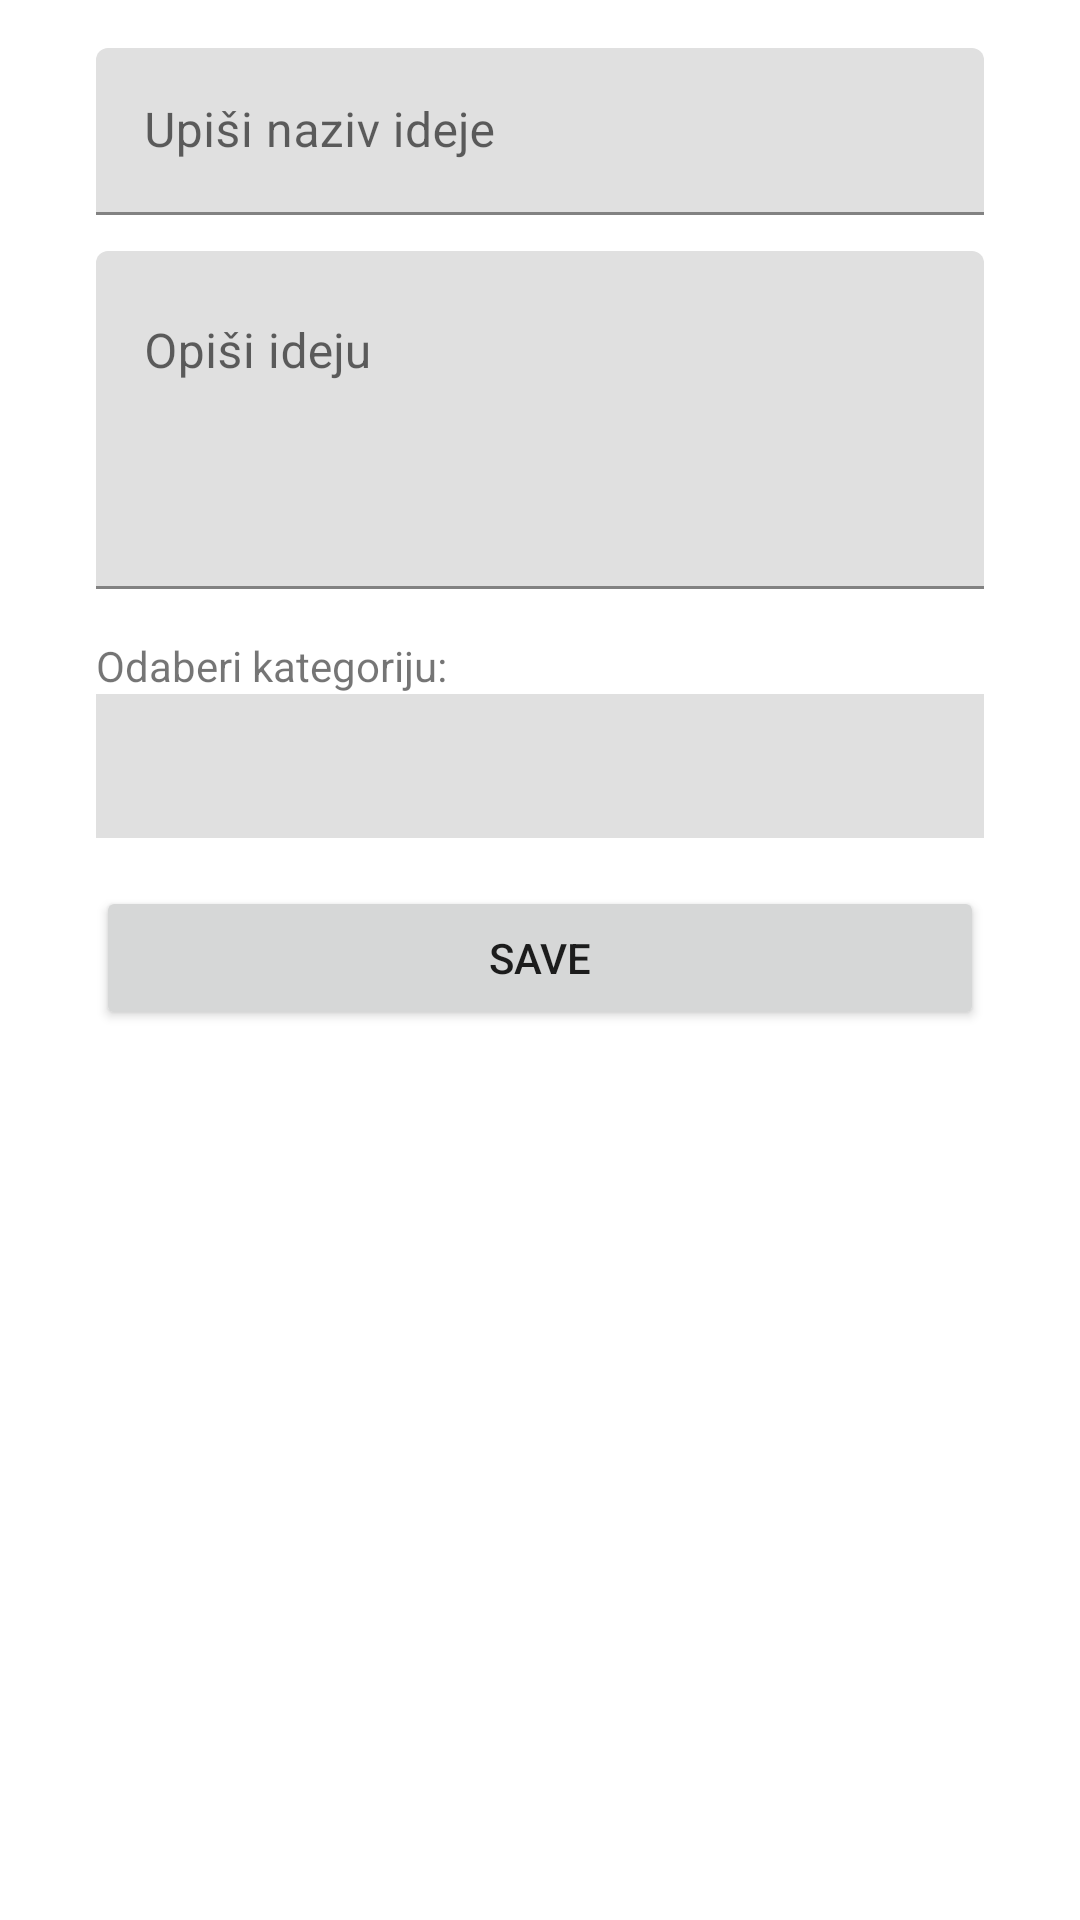

Write the Android layout XML for this screen, with the resource values it uses.
<!-- AndroidManifest.xml: application theme Theme.MojeSuperIdeje -->
<!-- res/layout/dodaj_ideju.xml -->
<?xml version="1.0" encoding="utf-8"?>
<androidx.constraintlayout.widget.ConstraintLayout xmlns:android="http://schemas.android.com/apk/res/android"
    xmlns:app="http://schemas.android.com/apk/res-auto"
    android:padding="16dp"
    android:layout_width="match_parent"
    android:layout_height="match_parent">


    <com.google.android.material.textfield.TextInputLayout
        android:id="@+id/tilTitle"
        android:layout_width="0dp"
        android:layout_height="wrap_content"
        app:layout_constraintTop_toTopOf="parent"
        app:layout_constraintStart_toStartOf="parent"
        app:layout_constraintEnd_toEndOf="parent">

        <com.google.android.material.textfield.TextInputEditText
            android:id="@+id/etTitle"
            android:layout_width="match_parent"
            android:layout_height="wrap_content"
            android:layout_marginLeft="16dp"
            android:layout_marginRight="16dp"
            android:hint="Upiši naziv ideje"
            android:inputType="textCapSentences" />
    </com.google.android.material.textfield.TextInputLayout>


    <com.google.android.material.textfield.TextInputLayout
        android:id="@+id/tilDescription"
        android:layout_width="0dp"
        android:layout_height="wrap_content"
        android:layout_marginTop="12dp"
        app:layout_constraintTop_toBottomOf="@id/tilTitle"
        app:layout_constraintStart_toStartOf="parent"
        app:layout_constraintEnd_toEndOf="parent">

        <com.google.android.material.textfield.TextInputEditText
            android:id="@+id/etDescription"
            android:layout_width="match_parent"
            android:layout_height="wrap_content"
            android:layout_marginLeft="16dp"
            android:layout_marginRight="16dp"
            android:gravity="top|start"
            android:hint="Opiši ideju"
            android:includeFontPadding="true"
            android:inputType="textMultiLine"
            android:minLines="4"
            android:scrollHorizontally="false" />
    </com.google.android.material.textfield.TextInputLayout>


    <TextView
        android:id="@+id/tvCategoryLabel"
        android:layout_width="wrap_content"
        android:layout_height="wrap_content"
        android:layout_marginLeft="16dp"
        android:layout_marginTop="16dp"
        android:text="@string/idea_category"
        app:layout_constraintStart_toStartOf="parent"
        app:layout_constraintTop_toBottomOf="@id/tilDescription" />


    <Spinner
        android:id="@+id/spinnerCategory"
        android:layout_width="0dp"
        android:layout_height="48dp"
        android:layout_marginLeft="16dp"
        android:layout_marginRight="16dp"
        android:background="@color/grey_background"
        android:popupBackground="@color/grey_background"
        app:layout_constraintEnd_toEndOf="parent"
        app:layout_constraintStart_toStartOf="parent"
        app:layout_constraintTop_toBottomOf="@id/tvCategoryLabel" />


    <Button
        android:id="@+id/btnSave"
        android:layout_width="0dp"
        android:layout_height="wrap_content"
        android:layout_marginLeft="16dp"
        android:layout_marginTop="16dp"
        android:layout_marginRight="16dp"
        android:text="@string/save_idea"
        app:layout_constraintEnd_toEndOf="parent"
        app:layout_constraintStart_toStartOf="parent"
        app:layout_constraintTop_toBottomOf="@id/spinnerCategory" />

</androidx.constraintlayout.widget.ConstraintLayout>
<!-- resources referenced by this layout -->
<resources>
  <color name="grey_background">#E0E0E0</color>
  <string name="idea_category">Odaberi kategoriju: </string>
  <string name="save_idea">Save</string>
  <style name="Theme.MojeSuperIdeje" parent="Theme.MaterialComponents.DayNight.DarkActionBar">
          
          <item name="colorPrimary">@color/purple_500</item>
          <item name="colorPrimaryVariant">@color/purple_700</item>
          <item name="colorOnPrimary">@color/white</item>
          
          <item name="colorSecondary">@color/teal_200</item>
          <item name="colorSecondaryVariant">@color/teal_700</item>
          <item name="colorOnSecondary">@color/black</item>
          
          <item name="android:statusBarColor">?attr/colorPrimaryVariant</item>
          
  
  
      </style>
  <color name="purple_500">#FF6200EE</color>
  <color name="purple_700">#4C1D95</color>
  <color name="white">#FFFFFFFF</color>
  <color name="teal_200">#8122EE</color>
  <color name="teal_700">#0E7490</color>
  <color name="black">#FF000000</color>
</resources>
